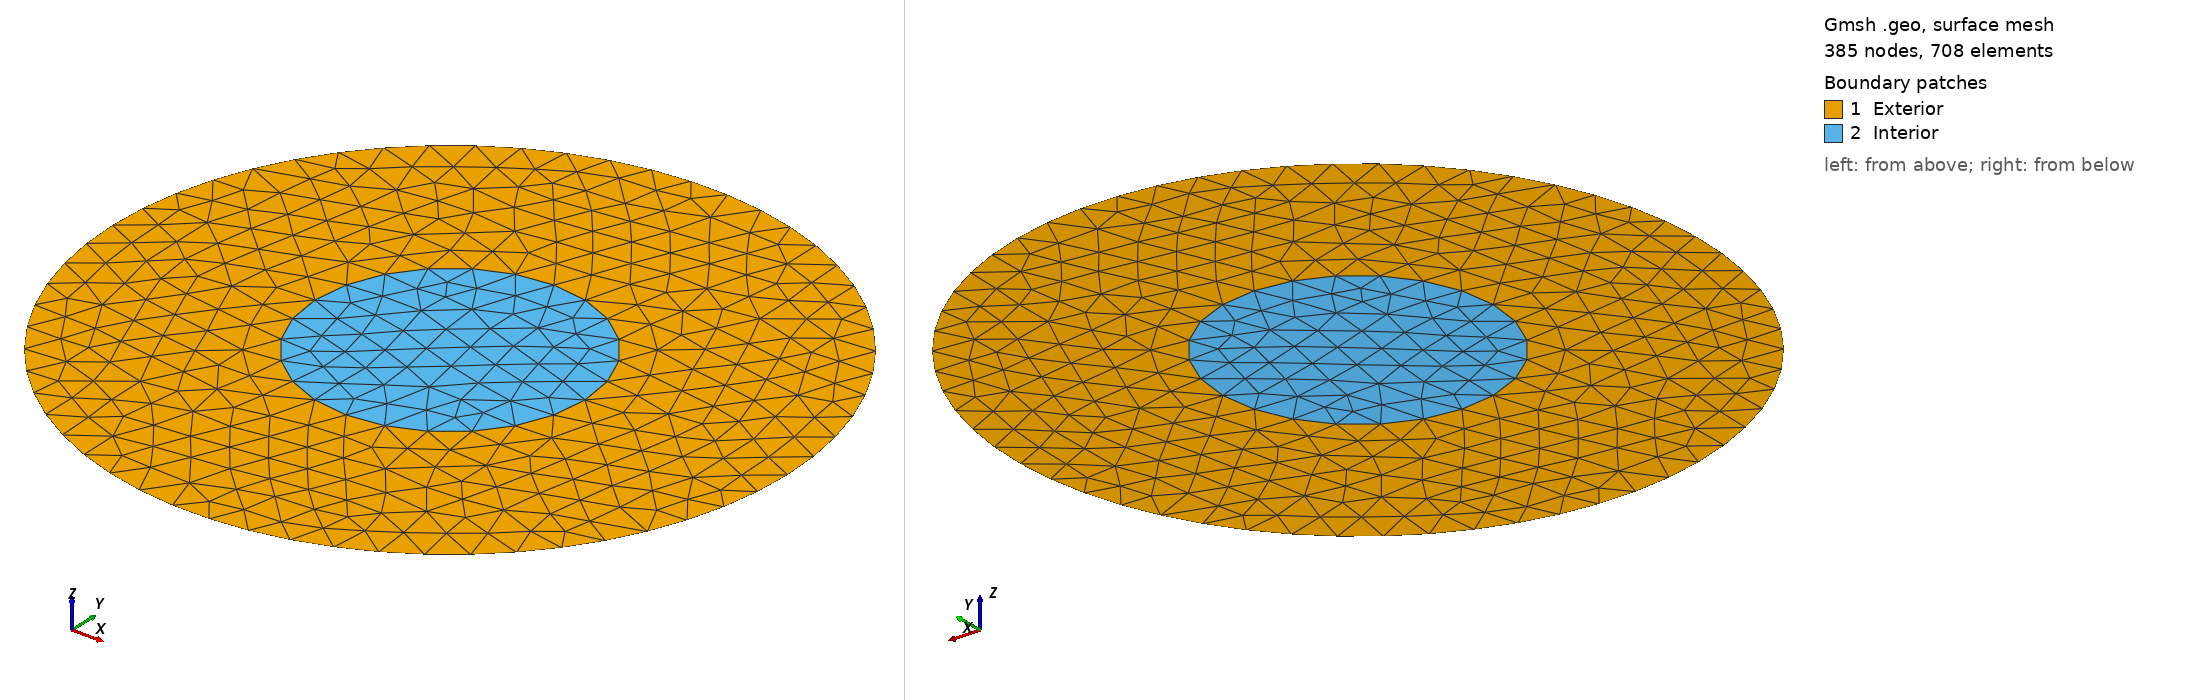

Gmsh geometry script, surface-meshed: 385 nodes, 708 surface elements. Boundary patches (legend numbers): 1 Exterior, 2 Interior. Left view from above one corner, right view from below the opposite corner. Legend entries are the model's physical surfaces. The drawing asked Gmsh for element sizes between 1% and 20% of the model's largest extent; the script's own settings can give other sizes.

=== magnetism4.geo (drawn) ===
L = 1;
N = 8;
h = 1/(N+1);

Point(1)   = {0     , 0, 0, h}; // center
Point(2)   = {     L, 0, 0, h};
Point(6)   = { 0.4*L, 0, 0, h};
Point(39)  = {-0.4*L, 0, 0, h};
Point(100) = {    -L, 0, 0, h};

// Exterior half-circles
Circle(145) = {2, 1, 100};
Circle(146) = {100, 1, 2};

// Interior half-circles
Circle(151) = {6, 1, 39};
Circle(152) = {39, 1, 6};

Line Loop(149) = {145, 146, -151, -152};
Plane Surface(149) = {149};

// Interior circle
Line Loop(156) = {151, 152};
Physical Line("innerCircle") = {156};
Plane Surface(156) = {156};

Physical Line("externalBoundary") = {145, 146};

Physical Surface("Exterior") = {149};
Physical Surface("Interior") = {156};
